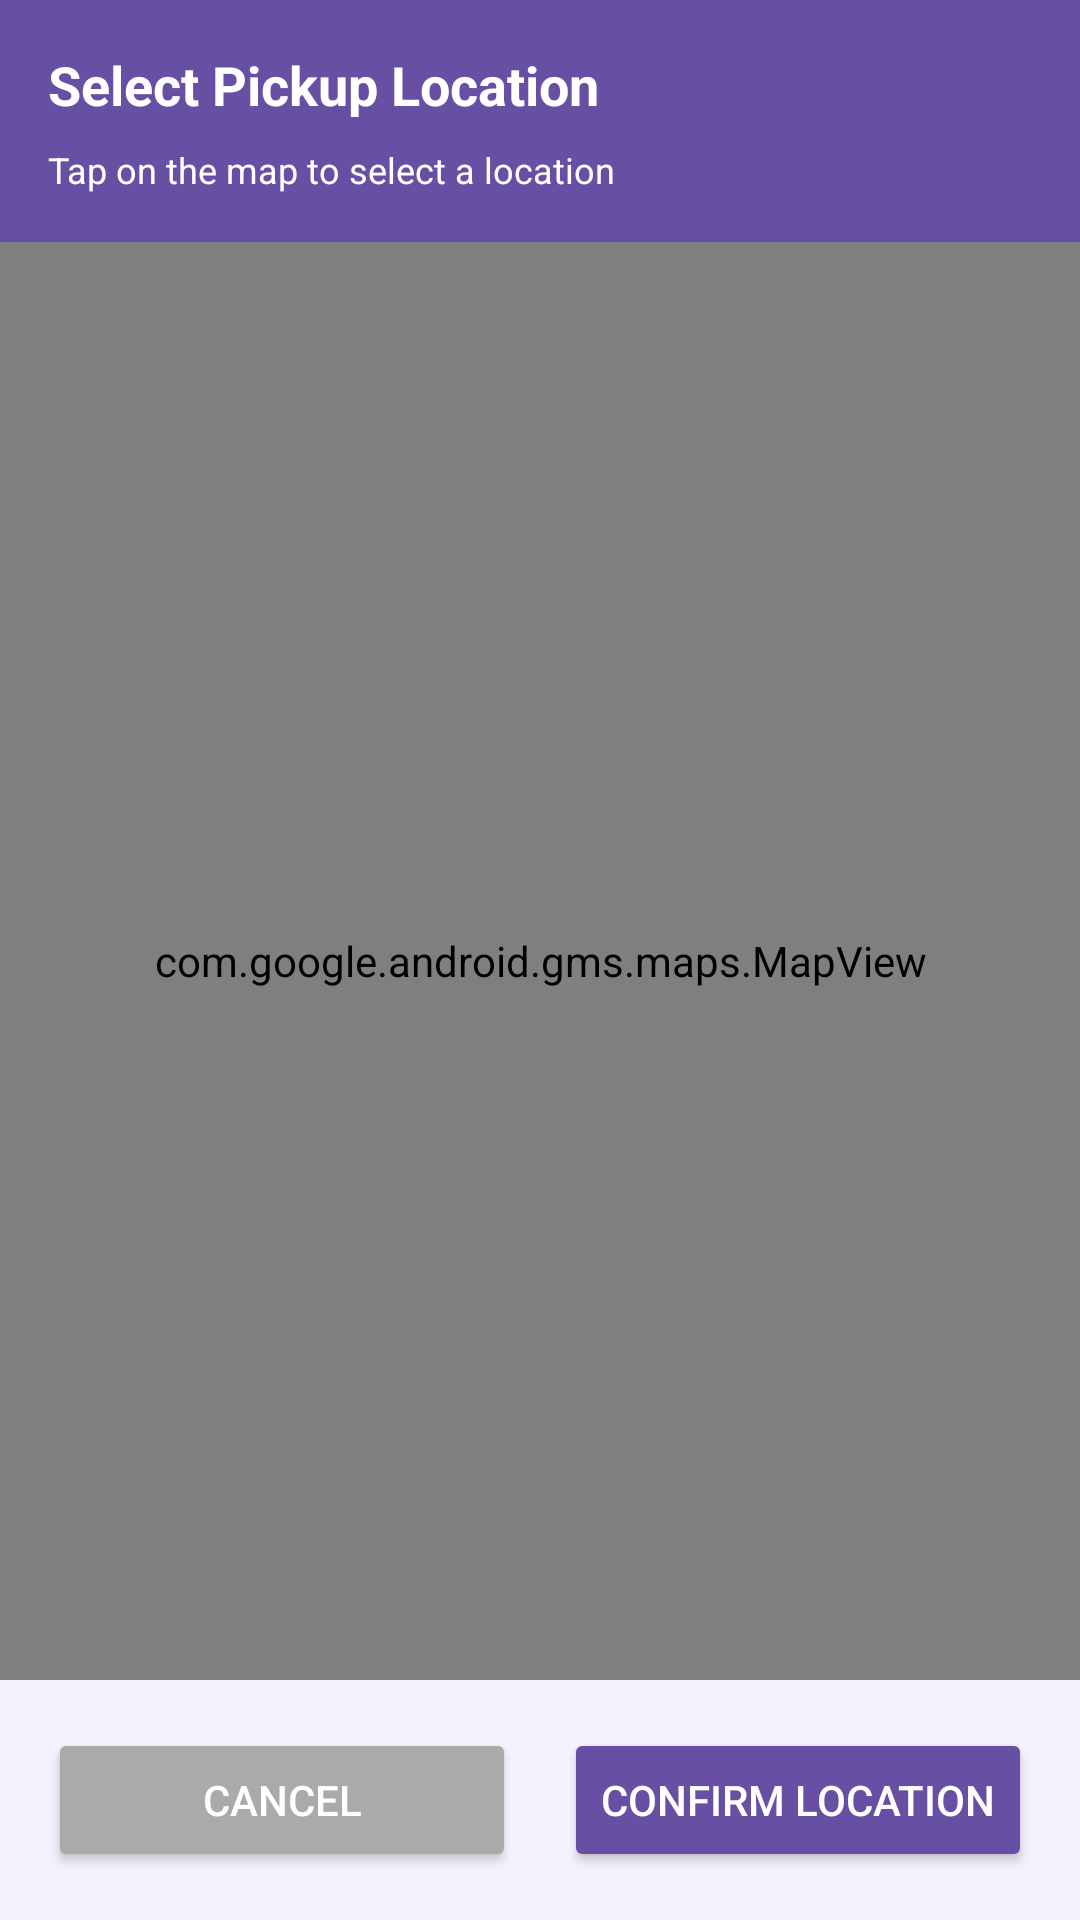

Layout XML and referenced resources for this Android screen:
<!-- AndroidManifest.xml: application theme Theme.NIT_CALCIUT_BUS_DEMO -->
<!-- res/layout/fragment_map_picker.xml -->
<?xml version="1.0" encoding="utf-8"?>
<LinearLayout xmlns:android="http://schemas.android.com/apk/res/android"
    android:layout_width="match_parent"
    android:layout_height="match_parent"
    android:orientation="vertical"
    android:background="@color/bus_screen_bg">

    <LinearLayout
        android:layout_width="match_parent"
        android:layout_height="wrap_content"
        android:orientation="vertical"
        android:padding="16dp"
        android:background="@color/bus_primary">

        <TextView
            android:layout_width="wrap_content"
            android:layout_height="wrap_content"
            android:text="Select Pickup Location"
            android:textSize="18sp"
            android:textStyle="bold"
            android:textColor="@android:color/white" />

        <TextView
            android:id="@+id/selectedLocationText"
            android:layout_width="wrap_content"
            android:layout_height="wrap_content"
            android:layout_marginTop="8dp"
            android:text="Tap on the map to select a location"
            android:textSize="12sp"
            android:textColor="@android:color/white" />
    </LinearLayout>

    <com.google.android.gms.maps.MapView
        android:id="@+id/mapView"
        android:layout_width="match_parent"
        android:layout_height="0dp"
        android:layout_weight="1" />

    <LinearLayout
        android:layout_width="match_parent"
        android:layout_height="wrap_content"
        android:orientation="horizontal"
        android:padding="16dp"
        android:gravity="center">

        <Button
            android:id="@+id/cancelMapButton"
            android:layout_width="0dp"
            android:layout_height="48dp"
            android:layout_weight="1"
            android:layout_marginEnd="8dp"
            android:text="Cancel"
            android:backgroundTint="@android:color/darker_gray"
            android:textColor="@android:color/white" />

        <Button
            android:id="@+id/confirmLocationButton"
            android:layout_width="0dp"
            android:layout_height="48dp"
            android:layout_weight="1"
            android:layout_marginStart="8dp"
            android:text="Confirm Location"
            android:backgroundTint="@color/bus_primary"
            android:textColor="@android:color/white" />
    </LinearLayout>
</LinearLayout>
<!-- resources referenced by this layout -->
<resources>
  <color name="bus_primary">#6750A4</color>
  <color name="bus_screen_bg">#F6F1FF</color>
  <style name="Theme.NIT_CALCIUT_BUS_DEMO" parent="Theme.MaterialComponents.Light.NoActionBar">
          <item name="colorPrimary">@color/bus_primary</item>
          <item name="colorPrimaryVariant">@color/purple_700</item>
          <item name="colorSecondary">@color/purple_300</item>
          <item name="colorSurface">@color/bus_surface</item>
          <item name="android:colorBackground">@color/bus_screen_bg</item>
          <item name="colorOnSurface">@color/bus_on_surface</item>
          <item name="colorOnBackground">@color/bus_on_surface</item>
      </style>
  <color name="purple_700">#FF3700B3</color>
  <color name="purple_300">#FFB69DF8</color>
  <color name="bus_surface">#FFFFFF</color>
  <color name="bus_on_surface">#1E1B28</color>
</resources>
